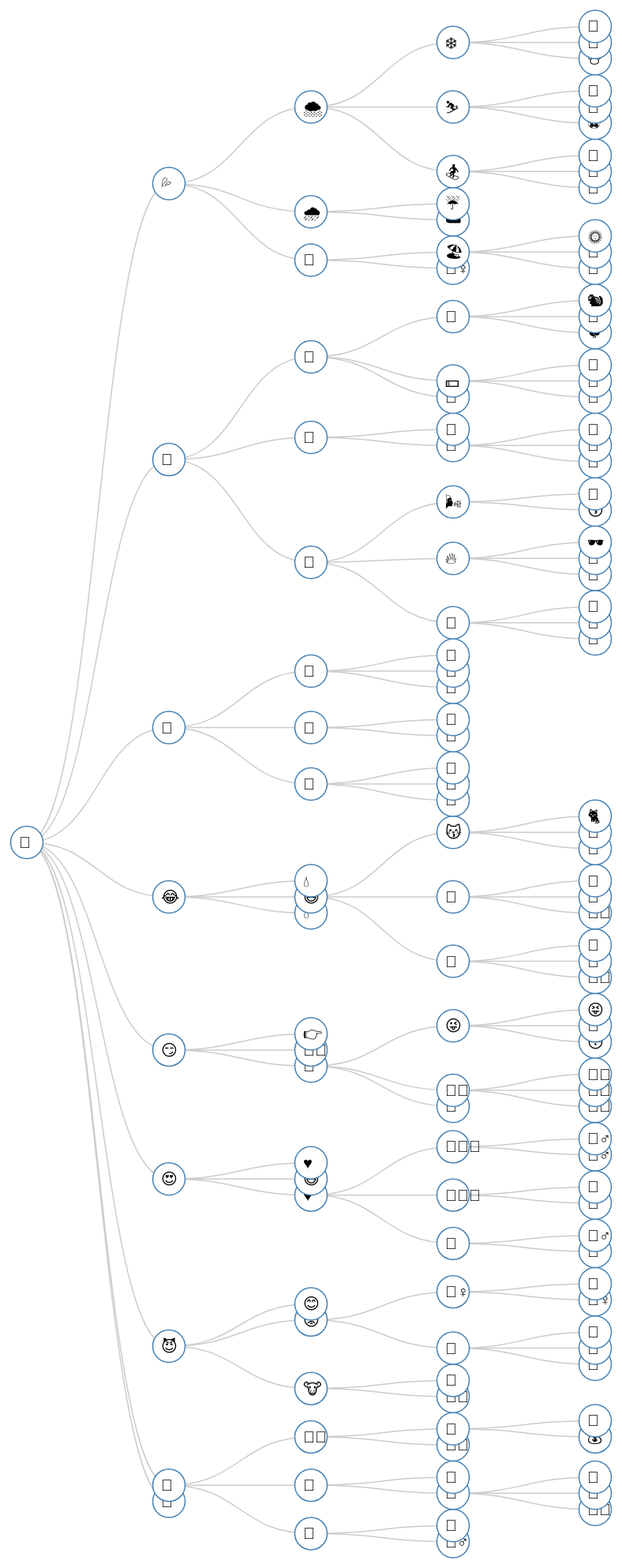
D3 v3 page, settled after 480 driven frames (8 s of simulated time); the page loaded 1 data file(s).



var margin = {top: 20, right: 120, bottom: 20, left: 120},
    width = 960 - margin.right - margin.left,
    height = 2000 - margin.top - margin.bottom;

var i = 0,
    duration = 750,
    root;

var tree = d3.layout.tree()
    .size([height, width]);

var diagonal = d3.svg.diagonal()
    .projection(function(d) { return [d.y, d.x]; });

var svg = d3.select("body").append("svg")
    .attr("width", width + margin.right + margin.left)
    .attr("height", height + margin.top + margin.bottom)
  .append("g")
    .attr("transform", "translate(" + margin.left + "," + margin.top + ")");

d3.json("emojiTree.json", function(error, flare) {
  if (error) throw error;

  root = flare;
  root.x0 = height / 2;
  root.y0 = 0;

  function collapse(d) {
    if (d.children) {
      d._children = d.children;
      d._children.forEach(collapse);
      d.children = null;
    }
  }

//   root.children.forEach(collapse);
  update(root);
});

d3.select(self.frameElement).style("height", "800px");

function update(source) {

  // Compute the new tree layout.
  var nodes = tree.nodes(root).reverse(),
      links = tree.links(nodes);

  // Normalize for fixed-depth.
  nodes.forEach(function(d) { d.y = d.depth * 180; });

  // Update the nodes…
  var node = svg.selectAll("g.node")
      .data(nodes, function(d) { return d.id || (d.id = ++i); });

  // Enter any new nodes at the parent's previous position.
  var nodeEnter = node.enter().append("g")
      .attr("class", "node")
      .attr("transform", function(d) { return "translate(" + source.y0 + "," + source.x0 + ")"; })
      .on("click", click);

  nodeEnter.append("circle")
      .attr("r", 1e-6)
      .style("fill", function(d) { return d._children ? "lightsteelblue" : "#fff"; });

  nodeEnter.append("text")
      .attr("x", "-10")
      .attr("dy", ".35em")
    //   .attr("background-color", function(d) { return d.done ? "red" : "white"; })
      .text(function(d) { return d.name; })
      .style("fill-opacity", 1e-6);

  // Transition nodes to their new position.
  var nodeUpdate = node.transition()
      .duration(duration)
      .attr("transform", function(d) { return "translate(" + d.y + "," + d.x + ")"; });

  nodeUpdate.select("circle")
      .attr("r", 20.5)
      .style("fill", function(d) { return d._children ? "lightsteelblue" : "#fff"; });

  nodeUpdate.select("text")
      .style("fill-opacity", 1);

  // Transition exiting nodes to the parent's new position.
  var nodeExit = node.exit().transition()
      .duration(duration)
      .attr("transform", function(d) { return "translate(" + source.y + "," + source.x + ")"; })
      .remove();

  nodeExit.select("circle")
      .attr("r", 1e-6);

  nodeExit.select("text")
      .style("fill-opacity", 1e-6);

  // Update the links…
  var link = svg.selectAll("path.link")
      .data(links, function(d) { return d.target.id; });

  // Enter any new links at the parent's previous position.
  link.enter().insert("path", "g")
      .attr("class", "link")
      .attr("d", function(d) {
        var o = {x: source.x0, y: source.y0};
        return diagonal({source: o, target: o});
      });

  // Transition links to their new position.
  link.transition()
      .duration(duration)
      .attr("d", diagonal);

  // Transition exiting nodes to the parent's new position.
  link.exit().transition()
      .duration(duration)
      .attr("d", function(d) {
        var o = {x: source.x, y: source.y};
        return diagonal({source: o, target: o});
      })
      .remove();

  // Stash the old positions for transition.
  nodes.forEach(function(d) {
    d.x0 = d.x;
    d.y0 = d.y;
  });
}

// Toggle children on click.
function click(d) {
  if (d.children) {
    d._children = d.children;
    d.children = null;
  } else {
    d.children = d._children;
    d._children = null;
  }
  update(d);
}



### data: emojiTree.json
{
 "name": "🌈",
 "children": [
  {
   "name": "💦",
   "children": [
    "{... 2 keys}",
    "{... 2 keys}",
    "{... 2 keys}"
   ]
  },
  {
   "name": "🍆",
   "children": [
    "{... 2 keys}",
    "{... 2 keys}",
    "{... 2 keys}"
   ]
  },
  {
   "name": "🍑",
   "children": [
    "{... 2 keys}",
    "{... 2 keys}",
    "{... 2 keys}"
   ]
  },
  {
   "name": "😂",
   "children": [
    "{... 2 keys}",
    "{... 2 keys}",
    "{... 1 keys}"
   ]
  },
  {
   "name": "😏",
   "children": [
    "{... 1 keys}",
    "{... 1 keys}",
    "{... 2 keys}"
   ]
  },
  {
   "name": "😍",
   "children": [
    "{... 2 keys}",
    "{... 1 keys}",
    "{... 2 keys}"
   ]
  },
  {
   "name": "😈",
   "children": [
    "{... 1 keys}",
    "{... 2 keys}",
    "{... 2 keys}"
   ]
  },
  {
   "name": "💜",
   "children": [
    "{... 2 keys}",
    "{... 2 keys}",
    "{... 2 keys}"
   ]
  },
  "... 1 more items"
 ]
}